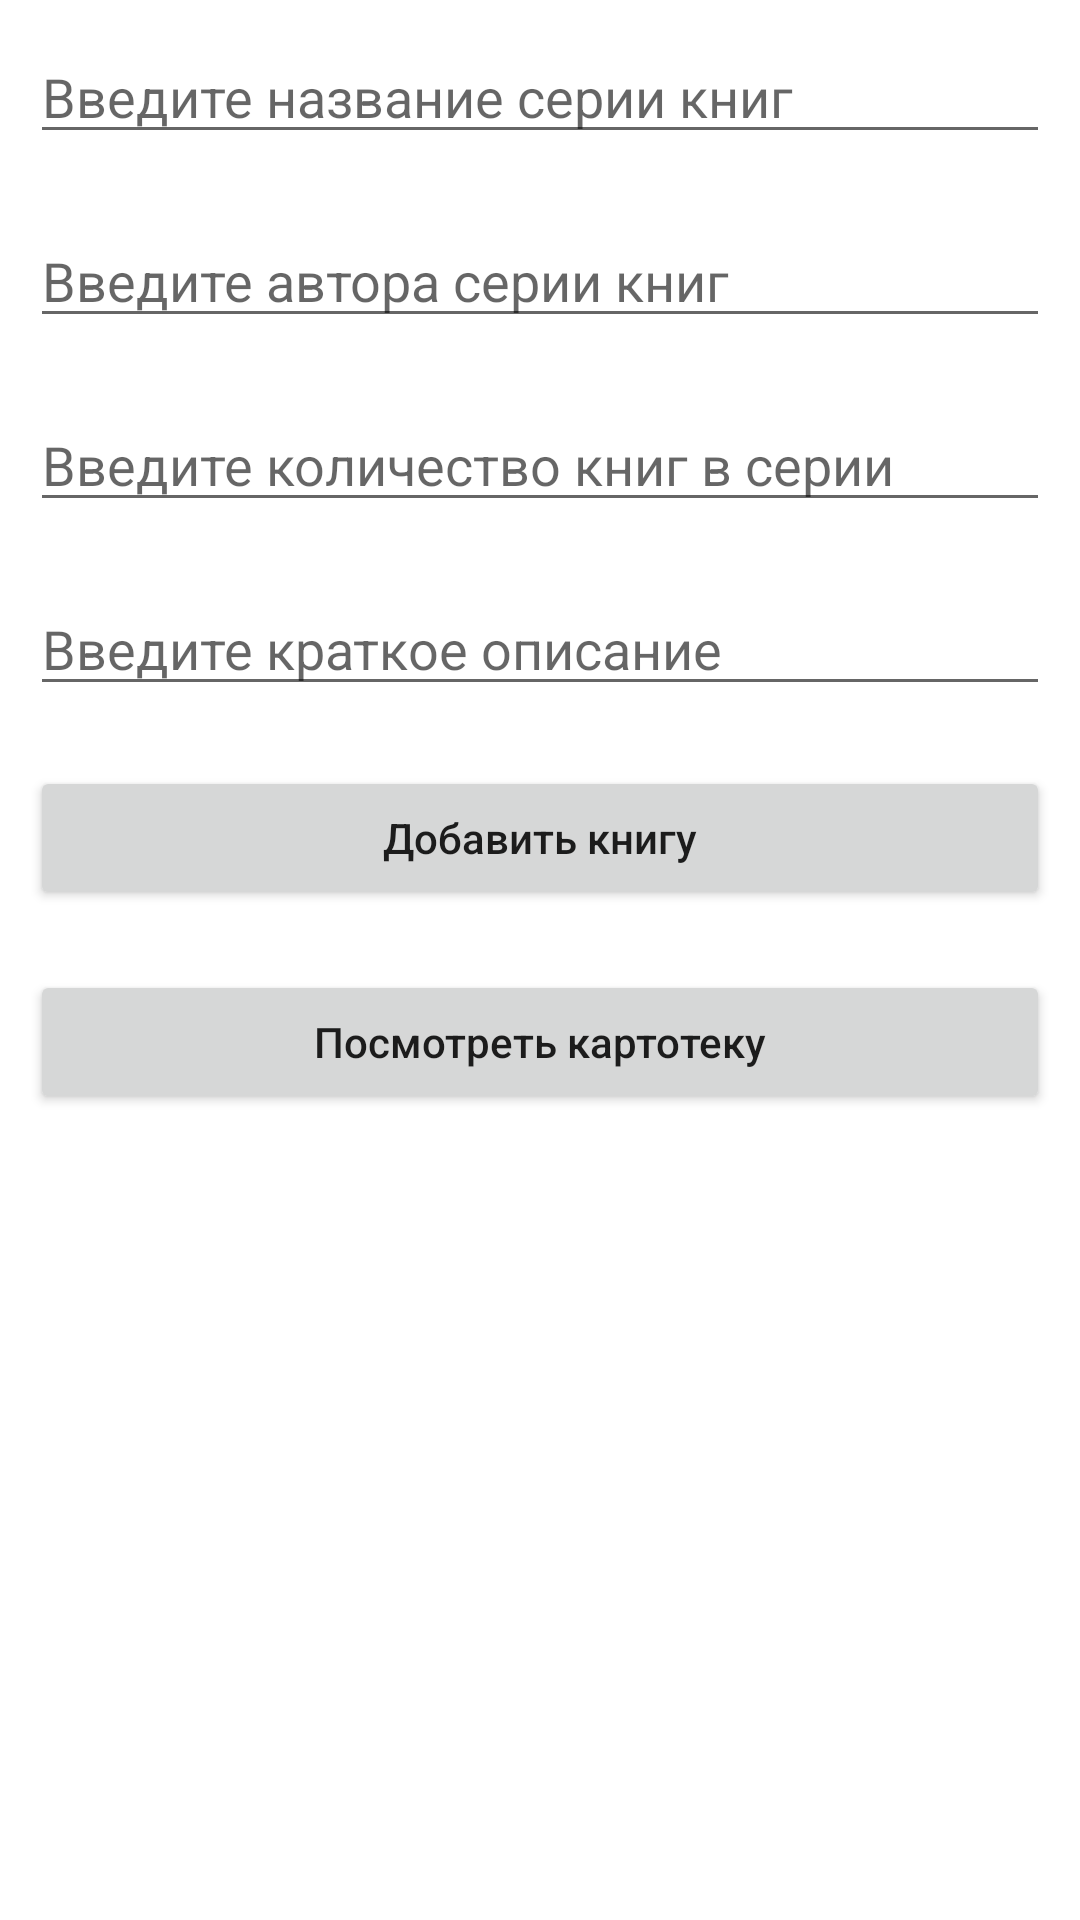

Layout XML and referenced resources for this Android screen:
<!-- AndroidManifest.xml: activity theme Theme.DTB3.NoActionBar -->
<!-- res/layout/activity_main.xml -->
<?xml version="1.0" encoding="utf-8"?>
<LinearLayout
    xmlns:android="http://schemas.android.com/apk/res/android"
    xmlns:tools="http://schemas.android.com/tools"
    android:layout_width="match_parent"
    android:layout_height="match_parent"
    android:orientation="vertical"
    tools:context=".MainActivity">

    
    <EditText
        android:id="@+id/idEdtCourseName"
        android:layout_width="match_parent"
        android:layout_height="wrap_content"
        android:layout_margin="10dp"
        android:hint="Введите название серии книг"
        android:maxLength="30"/>

    
    <EditText
        android:id="@+id/idEdtCourseDuration"
        android:layout_width="match_parent"
        android:layout_height="wrap_content"
        android:layout_margin="10dp"
        android:hint="Введите автора серии книг"
        android:maxLength="15"/>

    
    <EditText
        android:id="@+id/idEdtCourseTracks"
        android:layout_width="match_parent"
        android:layout_height="wrap_content"
        android:layout_margin="10dp"
        android:hint="Введите количество книг в серии"
        android:maxLength="10"/>

    
    <EditText
        android:id="@+id/idEdtCourseDescription"
        android:layout_width="match_parent"
        android:layout_height="wrap_content"
        android:layout_margin="10dp"
        android:hint="Введите краткое описание"
        android:maxLength="30"/>

    
    <Button
        android:id="@+id/idBtnAddCourse"
        android:layout_width="match_parent"
        android:layout_height="wrap_content"
        android:layout_margin="10dp"
        android:text="Добавить книгу"
        android:textAllCaps="false" />

    <Button
        android:id="@+id/idBtnReadCourse"
        android:layout_width="match_parent"
        android:layout_height="wrap_content"
        android:layout_margin="10dp"
        android:text="Посмотреть картотеку"
        android:textAllCaps="false" />

</LinearLayout>
<!-- resources referenced by this layout -->
<resources>
  <style name="Theme.DTB3.NoActionBar">
          <item name="windowActionBar">false</item>
          <item name="windowNoTitle">true</item>
      </style>
</resources>
